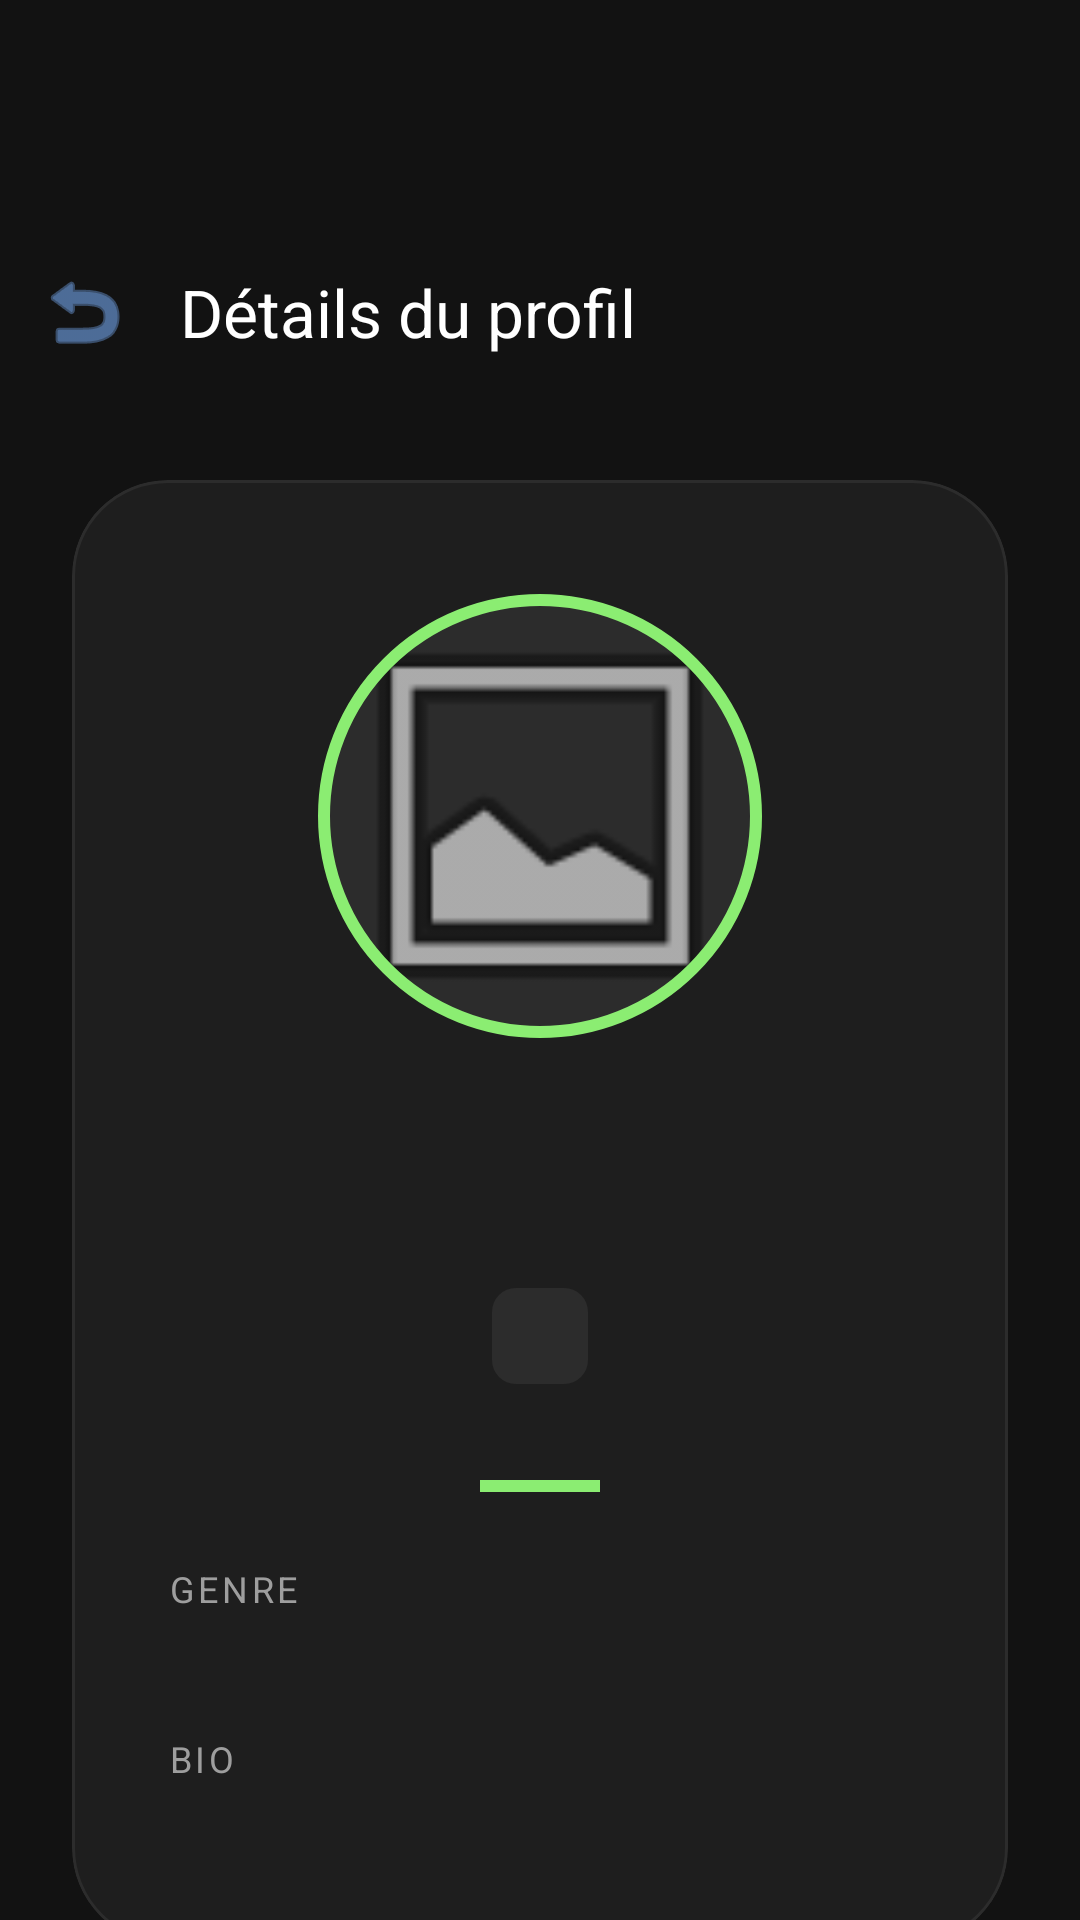

Here is an Android app screen rendered from its layout file. Give the layout XML and the strings, colors and styles it references.
<!-- AndroidManifest.xml: application theme Theme.Noxgroup -->
<!-- res/layout/activity_person_details.xml -->
<?xml version="1.0" encoding="utf-8"?>
<androidx.coordinatorlayout.widget.CoordinatorLayout xmlns:android="http://schemas.android.com/apk/res/android"
    xmlns:app="http://schemas.android.com/apk/res-auto"
    xmlns:tools="http://schemas.android.com/tools"
    android:layout_width="match_parent"
    android:layout_height="match_parent"
    android:background="@color/bg_main">

    <com.google.android.material.appbar.AppBarLayout
        android:layout_width="match_parent"
        android:layout_height="wrap_content"
        android:background="@color/bg_main"
        app:liftOnScroll="false"
        app:elevation="0dp">

        <com.google.android.material.appbar.MaterialToolbar
            android:id="@+id/toolbar"
            android:layout_width="match_parent"
            android:layout_height="?attr/actionBarSize"
            android:layout_marginTop="72dp"
            app:title="@string/person_details"
            app:titleTextColor="@color/text_title"
            app:navigationIcon="@android:drawable/ic_menu_revert"
            app:navigationIconTint="@color/secondary" />
    </com.google.android.material.appbar.AppBarLayout>

    <androidx.core.widget.NestedScrollView
        android:layout_width="match_parent"
        android:layout_height="match_parent"
        android:fillViewport="true"
        android:overScrollMode="never"
        app:layout_behavior="@string/appbar_scrolling_view_behavior">

        <LinearLayout
            android:layout_width="match_parent"
            android:layout_height="wrap_content"
            android:orientation="vertical"
            android:padding="24dp">

            <com.google.android.material.card.MaterialCardView
                android:layout_width="match_parent"
                android:layout_height="wrap_content"
                app:cardCornerRadius="32dp"
                app:cardElevation="0dp"
                app:strokeWidth="1dp"
                app:strokeColor="@color/surface_lighter"
                app:cardBackgroundColor="@color/surface_dark">

                <LinearLayout
                    android:layout_width="match_parent"
                    android:layout_height="wrap_content"
                    android:orientation="vertical"
                    android:padding="32dp"
                    android:gravity="center_horizontal">

                    <com.google.android.material.imageview.ShapeableImageView
                        android:id="@+id/ivProfilePicture"
                        android:layout_width="160dp"
                        android:layout_height="160dp"
                        android:layout_marginBottom="24dp"
                        android:scaleType="centerCrop"
                        android:background="@color/surface_lighter"
                        android:padding="8dp"
                        app:strokeWidth="4dp"
                        app:strokeColor="@color/tertiary"
                        app:shapeAppearanceOverlay="@style/ShapeAppearanceOverlay.App.CornerSize50Percent"
                        app:srcCompat="@android:drawable/ic_menu_gallery" />

                    <TextView
                        android:id="@+id/tvFullName"
                        android:layout_width="wrap_content"
                        android:layout_height="wrap_content"
                        android:textSize="28sp"
                        android:fontFamily="sans-serif-black"
                        android:textColor="@color/primary"
                        android:layout_marginBottom="8dp"
                        android:textAlignment="center"
                        tools:text="Odrey Mvula Keza" />

                    <com.google.android.material.chip.Chip
                        android:id="@+id/tvClasse"
                        style="@style/Widget.Material3.Chip.Assist"
                        android:layout_width="wrap_content"
                        android:layout_height="wrap_content"
                        android:textColor="@color/secondary"
                        app:chipBackgroundColor="@color/surface_lighter"
                        app:chipStrokeWidth="0dp"
                        tools:text="L2 Informatique Appliquée" />

                    <View
                        android:layout_width="40dp"
                        android:layout_height="4dp"
                        android:background="@color/tertiary"
                        android:layout_marginVertical="24dp" />

                    <LinearLayout
                        android:layout_width="match_parent"
                        android:layout_height="wrap_content"
                        android:orientation="vertical"
                        android:gravity="start">

                        <TextView
                            android:layout_width="wrap_content"
                            android:layout_height="wrap_content"
                            android:text="@string/label_sexe_header"
                            android:textSize="12sp"
                            android:textAllCaps="true"
                            android:letterSpacing="0.1"
                            android:textColor="@color/text_hint" />

                        <TextView
                            android:id="@+id/tvSexe"
                            android:layout_width="wrap_content"
                            android:layout_height="wrap_content"
                            android:textSize="18sp"
                            android:textColor="@color/text_title"
                            android:fontFamily="sans-serif-medium"
                            android:layout_marginBottom="16dp"
                            tools:text="Masculin" />

                        <TextView
                            android:layout_width="wrap_content"
                            android:layout_height="wrap_content"
                            android:text="@string/label_bio_header"
                            android:textSize="12sp"
                            android:textAllCaps="true"
                            android:letterSpacing="0.1"
                            android:textColor="@color/text_hint" />

                        <TextView
                            android:id="@+id/tvDescription"
                            android:layout_width="match_parent"
                            android:layout_height="wrap_content"
                            android:textSize="16sp"
                            android:textColor="@color/text_body"
                            android:lineSpacingExtra="8dp"
                            tools:text="Description complète de la personne ici..." />
                    </LinearLayout>

                </LinearLayout>
            </com.google.android.material.card.MaterialCardView>

            <LinearLayout
                android:layout_width="match_parent"
                android:layout_height="wrap_content"
                android:orientation="horizontal"
                android:layout_marginTop="24dp">

                <com.google.android.material.button.MaterialButton
                    android:id="@+id/btnBack"
                    android:layout_width="0dp"
                    android:layout_weight="1"
                    android:layout_height="wrap_content"
                    android:layout_marginEnd="8dp"
                    android:text="@string/btn_back"
                    android:padding="16dp"
                    app:cornerRadius="16dp"
                    android:textColor="@color/black"
                    android:fontFamily="sans-serif-black"
                    app:backgroundTint="@color/tertiary" />

                <com.google.android.material.button.MaterialButton
                    android:id="@+id/btnDelete"
                    android:layout_width="0dp"
                    android:layout_weight="1"
                    android:layout_height="wrap_content"
                    android:layout_marginStart="8dp"
                    android:text="@string/btn_delete"
                    android:padding="16dp"
                    app:cornerRadius="16dp"
                    android:textColor="@color/white"
                    android:fontFamily="sans-serif-black"
                    app:backgroundTint="#FF5252"
                    app:icon="@android:drawable/ic_menu_delete"
                    app:iconTint="@color/white" />
            </LinearLayout>

        </LinearLayout>
    </androidx.core.widget.NestedScrollView>

</androidx.coordinatorlayout.widget.CoordinatorLayout>
<!-- resources referenced by this layout -->
<resources>
  <color name="bg_main">#121212</color>
  <color name="black">#FF000000</color>
  <color name="primary">#ED8572</color>
  <color name="secondary">#74A8F0</color>
  <color name="surface_dark">#1E1E1E</color>
  <color name="surface_lighter">#2C2C2C</color>
  <color name="tertiary">#8BED72</color>
  <color name="text_body">#E0E0E0</color>
  <color name="text_hint">#9E9E9E</color>
  <color name="text_title">#FFFFFF</color>
  <color name="white">#FFFFFFFF</color>
  <string name="btn_back">Retour</string>
  <string name="btn_delete">Supprimer</string>
  <string name="label_bio_header">Bio</string>
  <string name="label_sexe_header">Genre</string>
  <string name="person_details">Détails du profil</string>
  <style name="ShapeAppearanceOverlay.App.CornerSize50Percent" parent="">
          <item name="cornerSize">50%</item>
      </style>
  <style name="Theme.Noxgroup" parent="Base.Theme.Noxgroup" />
  <style name="Base.Theme.Noxgroup" parent="Theme.Material3.DayNight.NoActionBar">
          
          <item name="colorPrimary">@color/primary</item>
          <item name="colorOnPrimary">@color/white</item>
          <item name="colorPrimaryContainer">@color/surface_lighter</item>
          <item name="colorOnPrimaryContainer">@color/primary</item>
  
          <item name="colorSecondary">@color/secondary</item>
          <item name="colorOnSecondary">@color/white</item>
          <item name="colorSecondaryContainer">@color/surface_dark</item>
          <item name="colorOnSecondaryContainer">@color/secondary</item>
  
          <item name="colorTertiary">@color/tertiary</item>
          <item name="colorOnTertiary">@color/black</item>
          <item name="colorTertiaryContainer">@color/tertiary</item>
          <item name="colorOnTertiaryContainer">@color/black</item>
  
          
          <item name="android:windowBackground">@color/bg_main</item>
          <item name="colorSurface">@color/surface_dark</item>
          <item name="colorOnSurface">@color/text_title</item>
          <item name="colorSurfaceVariant">@color/surface_lighter</item>
          <item name="colorOnSurfaceVariant">@color/text_body</item>
  
          
          <item name="android:windowDrawsSystemBarBackgrounds">true</item>
          <item name="android:statusBarColor">@color/bg_main</item>
          <item name="android:navigationBarColor">@color/bg_main</item>
  
          
          <item name="android:windowLightStatusBar">false</item>
          <item name="android:windowLightNavigationBar" tools:targetApi="27">false</item>
  
          
          <item name="android:enforceNavigationBarContrast" tools:targetApi="29">false</item>
          <item name="android:enforceStatusBarContrast" tools:targetApi="29">false</item>
      </style>
</resources>
